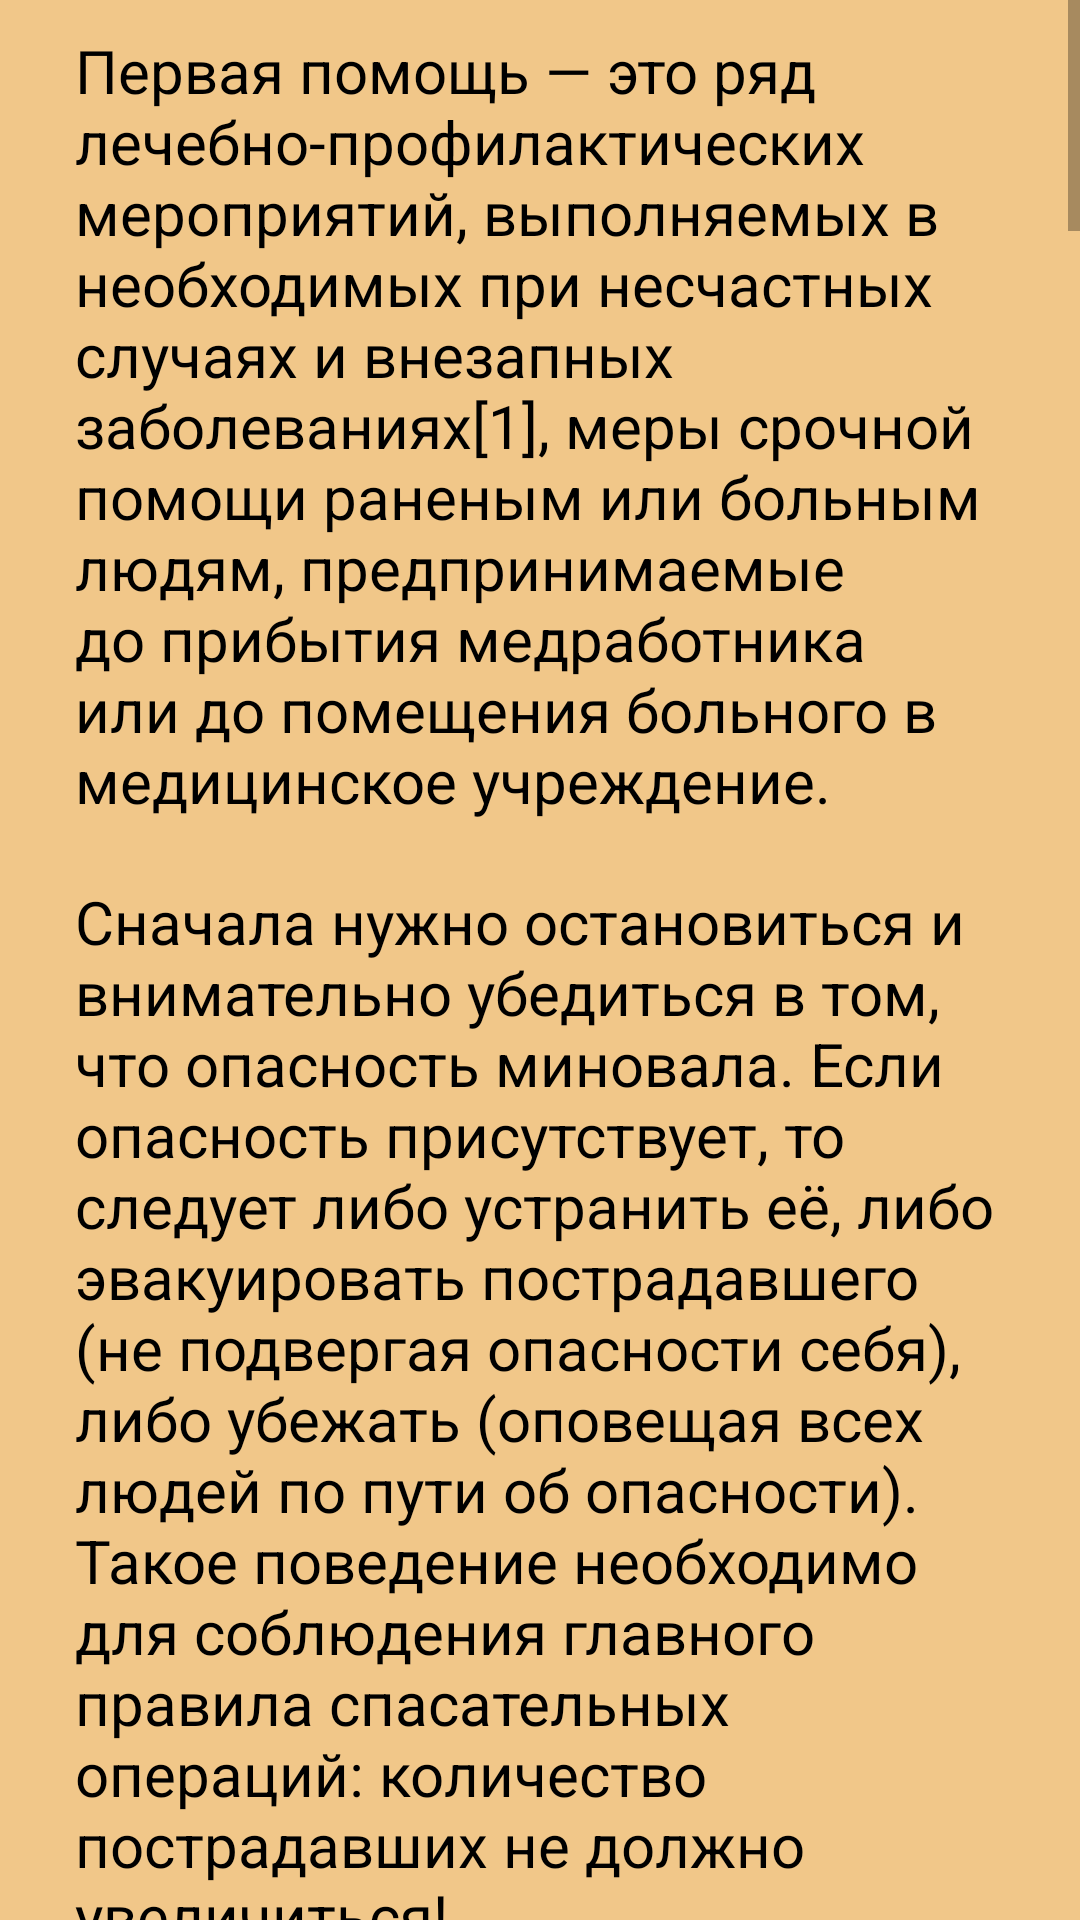

Android layout source for this screen:
<!-- AndroidManifest.xml: application theme Theme.FirstMedicalAid -->
<!-- res/layout/activity_med_pomosh1.xml -->
<?xml version="1.0" encoding="utf-8"?>
<RelativeLayout xmlns:android="http://schemas.android.com/apk/res/android"
    xmlns:app="http://schemas.android.com/apk/res-auto"
    xmlns:tools="http://schemas.android.com/tools"
    android:layout_width="match_parent"
    android:layout_height="match_parent"
    tools:context="com.pervayapomosh.firstmedicalaid.MedPomoshActivity1"
    android:background="@color/background">

    <ScrollView
        android:layout_width="match_parent"
        android:layout_height="match_parent">
        <LinearLayout
            android:layout_width="match_parent"
            android:layout_height="wrap_content"
            android:orientation="vertical">

            <TextView
                android:layout_width="match_parent"
                android:layout_height="wrap_content"
               android:layout_marginHorizontal="15dp"
                android:text="@string/textMedPomoahAct1"
                android:textColor="@color/black"
                android:textSize="20sp"
                android:padding="10dp"/>
            <TextView
                android:layout_width="match_parent"
                android:layout_height="wrap_content"
                android:layout_marginHorizontal="15dp"
                android:text="@string/textMedPomoahAct2"
                android:textColor="@color/black"
                android:textSize="20sp"
                android:padding="10dp"/>
            <TextView
                android:layout_width="match_parent"
                android:layout_height="wrap_content"
                android:layout_marginHorizontal="15dp"
                android:text="@string/textMedPomoahAct3"
                android:textColor="@color/purple_500"
                android:textSize="20sp"
                android:padding="10dp"/>
            <TextView
                android:layout_width="match_parent"
                android:layout_height="wrap_content"
                android:layout_marginHorizontal="15dp"
                android:text="@string/textMedPomoahAct4"
                android:textColor="@color/purple_500"
                android:textSize="20sp"
                android:padding="10dp"/>
            <TextView
                android:layout_width="match_parent"
                android:layout_height="wrap_content"
                android:layout_marginHorizontal="15dp"
                android:text="@string/textMedPomoahAct5"
                android:textColor="@color/black"
                android:textSize="20sp"
                android:padding="10dp"/>
            <TextView
                android:layout_width="match_parent"
                android:layout_height="wrap_content"
                android:layout_marginHorizontal="15dp"
                android:text="@string/textMedPomoahAct6"
                android:textColor="@color/purple_500"
                android:textSize="20sp"
                android:padding="10dp"/>
            <TextView
                android:layout_width="match_parent"
                android:layout_height="wrap_content"
                android:layout_marginHorizontal="15dp"
                android:text="@string/textMedPomoahAct7"
                android:textColor="@color/black"
                android:textSize="20sp"
                android:padding="10dp"/>
            <TextView
                android:layout_width="match_parent"
                android:layout_height="wrap_content"
                android:layout_marginHorizontal="15dp"
                android:text="@string/textMedPomoahAct8"
                android:textColor="@color/purple_500"
                android:textSize="20sp"
                android:padding="10dp"/>
            <TextView
                android:layout_width="match_parent"
                android:layout_height="wrap_content"
                android:layout_marginHorizontal="15dp"
                android:text="@string/textMedPomoahAct9"
                android:textColor="@color/black"
                android:textSize="20sp"
                android:padding="10dp"/>
            <TextView
                android:layout_width="match_parent"
                android:layout_height="wrap_content"
                android:layout_marginHorizontal="15dp"
                android:text="@string/textMedPomoahAct10"
                android:textColor="@color/purple_500"
                android:textSize="20sp"
                android:padding="10dp"/>
            <TextView
                android:layout_width="match_parent"
                android:layout_height="wrap_content"
                android:layout_marginHorizontal="15dp"
                android:text="@string/textMedPomoahAct11"
                android:textColor="@color/black"
                android:textSize="20sp"
                android:padding="10dp"/>
            <TextView
                android:layout_width="match_parent"
                android:layout_height="wrap_content"
                android:layout_marginHorizontal="15dp"
                android:text="@string/textMedPomoahAct12"
                android:textColor="@color/purple_500"
                android:textSize="20sp"
                android:padding="10dp"/>
            <TextView
                android:layout_width="match_parent"
                android:layout_height="wrap_content"
                android:layout_marginHorizontal="15dp"
                android:text="@string/textMedPomoahAct13"
                android:textColor="@color/black"
                android:textSize="20sp"
                android:padding="10dp"/>
            <TextView
                android:layout_width="match_parent"
                android:layout_height="wrap_content"
                android:layout_marginHorizontal="15dp"
                android:text="@string/textMedPomoahAct14"
                android:textColor="@color/purple_500"
                android:textSize="20sp"
                android:padding="10dp"/>
            <TextView
                android:layout_width="match_parent"
                android:layout_height="wrap_content"
                android:layout_marginHorizontal="15dp"
                android:text="@string/textMedPomoahAct15"
                android:textColor="@color/black"
                android:textSize="20sp"
                android:padding="10dp"/>
            <TextView
                android:layout_width="match_parent"
                android:layout_height="wrap_content"
                android:layout_marginHorizontal="15dp"
                android:text="@string/textMedPomoahAct16"
                android:textColor="@color/purple_500"
                android:textSize="20sp"
                android:padding="10dp"/>
            <TextView
                android:layout_width="match_parent"
                android:layout_height="wrap_content"
                android:layout_marginHorizontal="15dp"
                android:text="@string/textMedPomoahAct17"
                android:textColor="@color/black"
                android:textSize="20sp"
                android:padding="10dp"/>
            <TextView
                android:layout_width="match_parent"
                android:layout_height="wrap_content"
                android:layout_marginHorizontal="15dp"
                android:text="@string/textMedPomoahAct18"
                android:textColor="@color/purple_500"
                android:textSize="20sp"
                android:padding="10dp"/>
            <TextView
                android:layout_width="match_parent"
                android:layout_height="wrap_content"
                android:layout_marginHorizontal="15dp"
                android:text="@string/textMedPomoahAct19"
                android:textColor="@color/black"
                android:textSize="20sp"
                android:padding="10dp"/>
            <TextView
                android:layout_width="match_parent"
                android:layout_height="wrap_content"
                android:layout_marginHorizontal="15dp"
                android:text="@string/textMedPomoahAct20"
                android:textColor="@color/purple_500"
                android:textSize="20sp"
                android:padding="10dp"/>
            <TextView
                android:layout_width="match_parent"
                android:layout_height="wrap_content"
                android:layout_marginHorizontal="15dp"
                android:text="@string/textMedPomoahAct21"
                android:textColor="@color/black"
                android:textSize="20sp"
                android:padding="10dp"/>
            <TextView
                android:layout_width="match_parent"
                android:layout_height="wrap_content"
                android:layout_marginHorizontal="15dp"
                android:text="@string/textMedPomoahAct22"
                android:textColor="@color/purple_500"
                android:textSize="20sp"
                android:padding="10dp"/>
            <TextView
                android:layout_width="match_parent"
                android:layout_height="wrap_content"
                android:layout_marginHorizontal="15dp"
                android:text="@string/textMedPomoahAct23"
                android:textColor="@color/black"
                android:textSize="20sp"
                android:padding="10dp"/>
            <TextView
                android:layout_width="match_parent"
                android:layout_height="wrap_content"
                android:layout_marginHorizontal="15dp"
                android:text="@string/textMedPomoahAct24"
                android:textColor="@color/purple_500"
                android:textSize="20sp"
                android:padding="10dp"/>
            <TextView
                android:layout_width="match_parent"
                android:layout_height="wrap_content"
                android:layout_marginHorizontal="15dp"
                android:text="@string/textMedPomoahAct25"
                android:textColor="@color/black"
                android:textSize="20sp"
                android:padding="10dp"/>

        </LinearLayout>
    </ScrollView>
</RelativeLayout>
<!-- resources referenced by this layout -->
<resources>
  <color name="background">#F1C789</color>
  <color name="black">#FF000000</color>
  <color name="purple_500">#033988</color>
  <string name="textMedPomoahAct1">Первая помощь — это ряд лечебно-профилактических мероприятий, выполняемых в необходимых при несчастных случаях и внезапных заболеваниях[1], меры срочной помощи раненым или больным людям, предпринимаемые до прибытия медработника или до помещения больного в медицинское учреждение.</string>
  <string name="textMedPomoahAct10">4. Вызвать скорую медицинскую помощь, другие специальные службы</string>
  <string name="textMedPomoahAct11"><u>Вызвать скорую медицинскую помощь, другие специальные службы, сотрудники которых обязаны оказывать первую помощь в соответствии с федеральным законом или со специальным правилом (по тел. 03, 103 или 112, привлекая помощника или с использованием громкой связи на телефоне).</u></string>
  <string name="textMedPomoahAct12">5. Начать проведение сердечно-легочной реанимации путем чередования:</string>
  <string name="textMedPomoahAct13"><u>1) давления руками на грудину пострадавшего; 2) искусственного дыхания «Рот ко рту», «Рот к носу», с использованием устройств для искусственного дыхания. При появлении признаков жизни перейти к п. 6 Алгоритма.</u></string>
  <string name="textMedPomoahAct14">6. При появлении (или наличии) признаков жизни выполнить мероприятия по поддержанию проходимости дыхательных путей одним или несколькими способами:</string>
  <string name="textMedPomoahAct15"><u>1) придать устойчивое боковое положение; 2) запрокинуть голову с подъемом подбородка; 3) выдвинуть нижнюю челюсть.</u></string>
  <string name="textMedPomoahAct16">7. Провести обзорный осмотр пострадавшего и осуществить мероприятия по временной остановке наружного кровотечения одним или несколькими способами:</string>
  <string name="textMedPomoahAct17"><u>1) наложением давящей повязки; 2) пальцевым прижатием артерии; 3) прямым давлением на рану; 4) максимальным сгибанием конечности в суставе; 5) наложением жгута.</u></string>
  <string name="textMedPomoahAct18">8. Провести подробный осмотр пострадавшего в целях выявления признаков травм, отравлений и других состояний, угрожающих его жизни и здоровью, осуществить вызов скорой медицинской помощи (если она не была вызвана ранее):</string>
  <string name="textMedPomoahAct20">9. Придать пострадавшему оптимальное положение тела</string>
  <string name="textMedPomoahAct21"><u>Для обеспечения ему комфорта и уменьшения степени его страданий.</u></string>
  <string name="textMedPomoahAct22">10. Постоянно контролировать состояние пострадавшего и оказывать психологическую поддержку</string>
  <string name="textMedPomoahAct23"><u>Наличие сознания, дыхания и кровообращения</u></string>
  <string name="textMedPomoahAct24">11. Передать пострадавшего бригаде скорой медицинской помощи</string>
  <string name="textMedPomoahAct25"><u>Передать пострадавшего бригаде скорой медицинской помощи, другим специальным службам, сотрудники которых обязаны оказывать первую помощь в соответствии с федеральным законом или со специальным правилом при их прибытии и распоряжении о передаче им пострадавшего, сообщив необходимую информацию.</u></string>
  <string name="textMedPomoahAct3">В зависимости от ситуации могут быть проведены различные действия:</string>
  <string name="textMedPomoahAct4">1. Провести оценку обстановки и обеспечить безопасные условия для оказания первой помощи:</string>
  <string name="textMedPomoahAct6">2. Определить наличие сознания у пострадавшего.</string>
  <string name="textMedPomoahAct7"><u>При наличии сознания перейти к п. 7 Алгоритма; при отсутствии сознания перейти к п. 3 Алгоритма.</u></string>
  <string name="textMedPomoahAct8">3. Восстановить проходимость дыхательных путей и определить признаки жизни:</string>
</resources>
